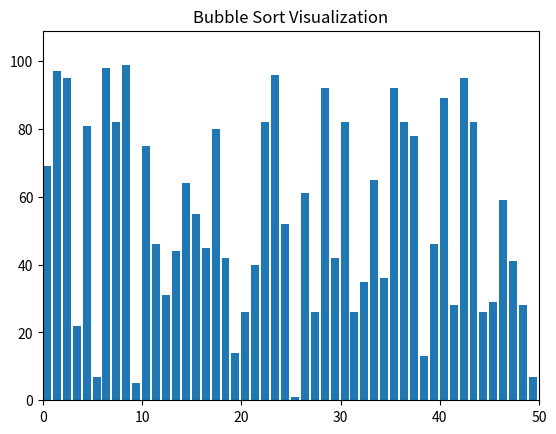

Generate this figure with matplotlib:
import random
import matplotlib.pyplot as plt
import matplotlib.animation as animation

def generate_data(n=50, lower=1, upper=100):
    """
    Generate a list of n random integers between lower and upper.
    """
    return [random.randint(lower, upper) for _ in range(n)]

def bubble_sort(data):
    """
    Bubble Sort algorithm implemented as a generator.
    Yields the list state after each swap.
    """
    n = len(data)
    for i in range(n):
        swapped = False
        for j in range(0, n - i - 1):
            if data[j] > data[j + 1]:
                data[j], data[j + 1] = data[j + 1], data[j]
                swapped = True
                yield data  # Yield the list state after each swap
        if not swapped:
            break

def visualize_sort(data):
    """
    Visualizes the Bubble Sort algorithm using matplotlib's animation.
    """
    fig, ax = plt.subplots()
    ax.set_title("Bubble Sort Visualization")
    
    # Create the bar chart
    bar_rects = ax.bar(range(len(data)), data, align="edge")
    ax.set_xlim(0, len(data))
    ax.set_ylim(0, max(data) + 10)
    
    # Display the iteration count on the plot
    iteration = [0]
    text = ax.text(0.02, 0.95, "", transform=ax.transAxes)

    def update_fig(data_state, rects, iteration):
        """
        Update function for the animation.
        """
        for rect, val in zip(rects, data_state):
            rect.set_height(val)
        iteration[0] += 1
        text.set_text(f"Iterations: {iteration[0]}")
        return rects

    anim = animation.FuncAnimation(
        fig,
        func=update_fig,
        fargs=(bar_rects, iteration),
        frames=bubble_sort(data.copy()),
        interval=50,
        repeat=False
    )
    
    plt.show()

if __name__ == "__main__":
    data = generate_data()
    visualize_sort(data)
